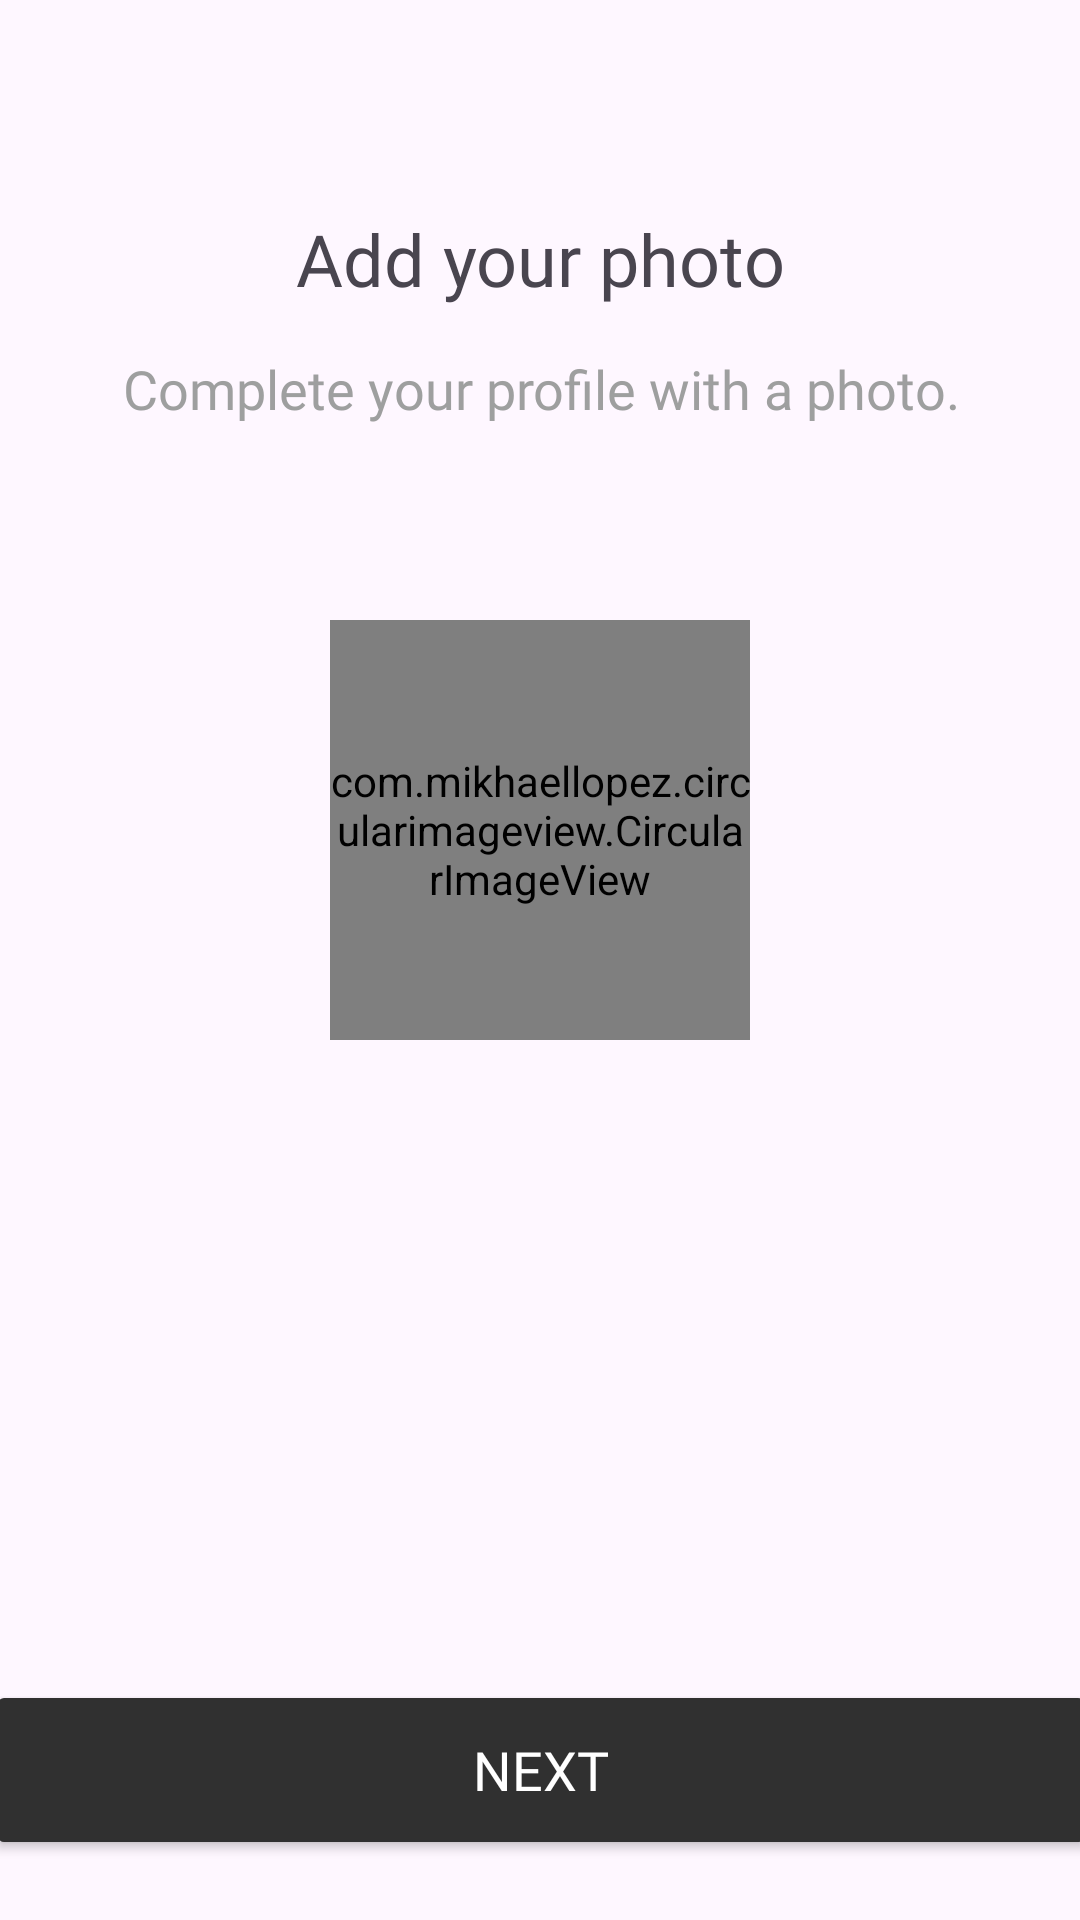

Layout XML and referenced resources for this Android screen:
<!-- AndroidManifest.xml: application theme Theme.ChitChat -->
<!-- res/layout/activity_setup_photo.xml -->
<?xml version="1.0" encoding="utf-8"?>
<androidx.constraintlayout.widget.ConstraintLayout xmlns:android="http://schemas.android.com/apk/res/android"
    xmlns:app="http://schemas.android.com/apk/res-auto"
    xmlns:tools="http://schemas.android.com/tools"
    android:layout_width="match_parent"
    android:layout_height="match_parent"
    android:fitsSystemWindows="true"
    tools:context=".SetupPhotoActivity">


    <androidx.constraintlayout.widget.ConstraintLayout
        android:layout_width="match_parent"
        android:layout_height="match_parent"
        tools:context=".VerificationCodeActivity">

        <TextView
            android:id="@+id/textView3"
            android:layout_width="wrap_content"
            android:layout_height="wrap_content"
            android:layout_marginTop="70dp"
            android:fontFamily="@font/roboto_medium"
            android:text="Add your photo"
            android:textSize="24sp"
            app:layout_constraintEnd_toEndOf="parent"
            app:layout_constraintStart_toStartOf="parent"
            app:layout_constraintTop_toTopOf="parent" />

        <TextView
            android:id="@+id/message_info_phone"
            android:layout_width="334dp"
            android:layout_height="wrap_content"
            android:layout_marginTop="15dp"
            android:fontFamily="@font/roboto"
            android:text="Complete your profile with a photo."
            android:textAlignment="center"
            android:textColor="@color/grey"
            android:textSize="18sp"
            app:layout_constraintEnd_toEndOf="@+id/textView3"
            app:layout_constraintStart_toStartOf="@+id/textView3"
            app:layout_constraintTop_toBottomOf="@+id/textView3" />


        <LinearLayout
            android:id="@+id/linearLayout"
            android:layout_width="match_parent"
            android:layout_height="wrap_content"
            android:layout_marginStart="24dp"
            android:layout_marginTop="50dp"
            android:layout_marginEnd="24dp"
            android:gravity="center_horizontal"
            android:padding="15dp"
            app:layout_constraintEnd_toEndOf="parent"
            app:layout_constraintStart_toStartOf="parent"
            app:layout_constraintTop_toBottomOf="@+id/message_info_phone">

            <com.mikhaellopez.circularimageview.CircularImageView
                android:id="@+id/profile_img_input"
                android:layout_width="140dp"
                android:layout_height="140dp"
                android:src="@drawable/input_image"
                app:civ_border="true"
                app:civ_border_width="0.6dp"
                />

            </LinearLayout>



        <Button
            android:id="@+id/verify_pimage_button"
            android:layout_width="370dp"
            android:layout_height="60dp"
            android:layout_marginBottom="20dp"
            android:backgroundTint="@color/black2"
            android:fontFamily="@font/roboto_medium"
            android:text="Next"
            android:textColor="@color/white"
            android:textSize="18sp"
            app:layout_constraintBottom_toBottomOf="parent"
            app:layout_constraintEnd_toEndOf="parent"
            app:layout_constraintStart_toStartOf="parent" />


    </androidx.constraintlayout.widget.ConstraintLayout>
</androidx.constraintlayout.widget.ConstraintLayout>
<!-- resources referenced by this layout -->
<resources>
  <color name="black2">#303030</color>
  <color name="grey">#9E9F9F</color>
  <color name="white">#FFFFFFFF</color>
  <!-- drawable input_image (drawable) -->
  <vector xmlns:android="http://schemas.android.com/apk/res/android"
      android:width="140dp"
      android:height="140dp"
      android:viewportWidth="140"
      android:viewportHeight="140">
    <path
        android:pathData="M70,70m-69.4,0a69.4,69.4 0,1 1,138.8 0a69.4,69.4 0,1 1,-138.8 0"
        android:strokeWidth="1.2"
        android:fillColor="#00000000"
        android:strokeColor="#DCDCDC"/>
    <path
        android:pathData="M81.92,77.58C81.92,78.16 81.69,78.71 81.28,79.12C80.88,79.52 80.32,79.75 79.75,79.75H60.25C59.68,79.75 59.12,79.52 58.72,79.12C58.31,78.71 58.08,78.16 58.08,77.58V65.67C58.08,65.09 58.31,64.54 58.72,64.13C59.12,63.73 59.68,63.5 60.25,63.5H64.58L66.75,60.25H73.25L75.42,63.5H79.75C80.32,63.5 80.88,63.73 81.28,64.13C81.69,64.54 81.92,65.09 81.92,65.67V77.58Z"
        android:strokeLineJoin="round"
        android:strokeWidth="1.6"
        android:fillColor="#00000000"
        android:strokeColor="#303030"
        android:strokeLineCap="round"/>
    <path
        android:pathData="M70,75.42C72.39,75.42 74.33,73.48 74.33,71.08C74.33,68.69 72.39,66.75 70,66.75C67.61,66.75 65.67,68.69 65.67,71.08C65.67,73.48 67.61,75.42 70,75.42Z"
        android:strokeLineJoin="round"
        android:strokeWidth="1.6"
        android:fillColor="#00000000"
        android:strokeColor="#303030"
        android:strokeLineCap="round"/>
  </vector>
  <style name="Theme.ChitChat" parent="Base.Theme.ChitChat" />
  <style name="Base.Theme.ChitChat" parent="Theme.Material3.DayNight.NoActionBar">
          
          
          <item name="android:windowTranslucentStatus">true</item>
          <item name="android:windowTranslucentNavigation">true</item>
      </style>
</resources>
